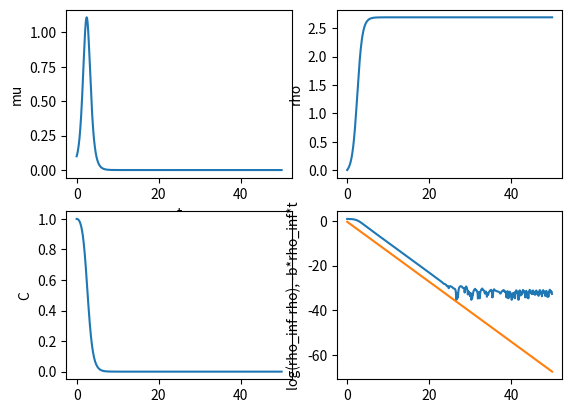

Reproduce this figure in Python.
import matplotlib.pyplot as plt
from scipy.integrate import ode
import numpy as np

b=.5 # dtC=-b*rho*C
F0=1 # dtRho = Fo*Mu
tf=50 # temps final de la simulation
rho0=0 #rho initial	
mu0=.1 #mu initial
c0=1 #concentration initiale
n=1000 #nombre de pas de temps

#Résolution du schéma éxplicite
def euler_explicite_edo(b, F0, tf, rho0, mu0, c0, n):
	#t0<t1 , temps etudies,
	#rho0, mu0,c0 reels positifs: condition initiale
	#n entier(nombre d'iterations)
	h=tf/n #pas Deltat
	rho=rho0
	mu=mu0
	c=c0
	t=0
	Rho=[rho0]
	Mu=[mu0]
	C=[c0]
	T=[t]
	for k in range(n):
		new_mu = mu + h*(c*(mu+rho)-mu*rho)
		new_rho = rho + h*F0*mu
		new_c = c - h*b*rho*c
		mu=new_mu
		rho=new_rho
		c=new_c
		t=t+h
		Mu.append(new_mu)
		Rho.append(new_rho)
		C.append(new_c)
		T.append(t)
	return T,Mu,Rho,C

#Résolution du schéma semi- implicite I
def euler_semi_I_edo(b, F0, tf, rho0, mu0, c0, n):
	#t0<t1 , temps etudies,
	#rho0, mu0,c0 reels positifs: condition initiale
	#n entier(nombre d'iterations)
	h=tf/n #pas Deltat
	rho=rho0
	mu=mu0
	c=c0
	t=0
	Rho=[rho0]
	Mu=[mu0]
	C=[c0]
	T=[0]
	for k in range(n):
		new_mu = (mu + h*c*rho)/(1+h*rho-h*c*(1+h*F0))
		new_rho = rho + h*F0*new_mu
		new_c = c/(1 + b*h*new_rho)
		mu=new_mu
		rho=new_rho
		c=new_c
		t=t+h
		Mu.append(new_mu)
		Rho.append(new_rho)
		C.append(new_c)
		T.append(t)
	return T,Mu,Rho,C

#Résolution du schéma semi- implicite II
def euler_semi_II_edo(b, F0, tf, rho0, mu0, c0, n):
	#t0<t1 , temps etudies,
	#rho0, mu0,c0 reels positifs: condition initiale
	#n entier(nombre d'iterations)
	t=0
	h=tf/n #pas Deltat
	rho=rho0
	mu=mu0
	c=c0
	Rho=[rho0]
	Mu=[mu0]
	C=[c0]
	T=[0]
	for k in range(n):
		new_mu = (mu + h*c*rho-h*rho*mu)/(1-h*c*(1+h*F0))
		new_rho = rho + h*F0*new_mu
		new_c = c/(1 + b*h*new_rho)
		mu=new_mu
		rho=new_rho
		c=new_c
		t=t+h
		Mu.append(new_mu)
		Rho.append(new_rho)
		C.append(new_c)
		T.append(t)
	return T,Mu,Rho,C	

#Programmation de la méthode de Newton-Raphson
def newton(f,gradf,newton_steps,x0):
	x=x0
	for k in range(newton_steps):
		x=x-f(x)/gradf(x)
	return x
#Résolution du schéma implicite
def euler_implicite_edo(b, F0, tf, rho0, mu0, c0, n):
	#t0<t1 , temps etudiés,
	#rho0, mu0,c0 reels positifs: conditions initiale
	#n entier(nombre d'itérations)
	t=0
	newton_steps=10 #nombre d'itérations de la méthode de Newton-Raphson pour le calcul implicite
	h=tf/n #pas deltat
	rho=rho0
	mu=mu0
	c=c0
	Rho=[rho0]
	Mu=[mu0]
	C=[c0]
	T=[0]
	for k in range(n):
		#Calcul de new_mu par methode de Newton Raphson
		#coefficients du polynome d'ordre 3 en new_mu
		alpha = -h**4*F0**2*b
		beta= -F0*h**2*(b+1+2*rho*b*h)
		gamma= -(1+b*h*rho)+b*h**2*F0*mu+h*(c*(1+h*F0)-rho*(1+b*h*rho))
		delta=(1+b*h*rho)*mu + h*c*rho
		def P(X):
			return alpha*X**3+beta*X**2+gamma*X+delta
		def gradP(X):
			return 3*alpha*X**2+2*beta*X+gamma
		new_mu=newton(P,gradP,newton_steps,mu)
		new_rho = rho + h*F0*new_mu
		new_c = c/(1 + b*h*new_rho)
		mu=new_mu
		rho=new_rho
		c=new_c
		t=t+h
		Mu.append(new_mu)
		Rho.append(new_rho)
		C.append(new_c)
		T.append(t)
	return T,Mu,Rho,C
    
#Utilisation des libraries python (scipy) pour résoudre l'EDO
def black_box_edo(b, F0, tf, rho0, mu0, c0, n):
    def f(t,y,arg1,arg2):
        mu=y[0]
        rho=y[1]
        c=y[2]
        return [c*(mu+rho)-mu*rho, F0*mu, -b*rho*c]

    r = ode(f).set_integrator('zvode', method='adams')
    r.set_initial_value([mu0,rho0,c0],0).set_f_params(F0,b)
    dt=tf/(n-1)
    Rho=[rho0]
    Mu=[mu0]
    C=[c0]
    t=0
    T=[0]
    while r.t < tf:
        mu,rho,c = r.integrate(r.t+dt)
        Mu.append(mu)
        Rho.append(rho)
        C.append(c)
        T.append(r.t)
    return T,Mu,Rho,C

	
T,Mu,Rho,C = black_box_edo(b, F0, tf, rho0, mu0, c0, n)
rho_inf_theorique = .5*(rho0+np.sqrt(rho0**2 + 4*F0*(mu0+(c0/b))))
print(rho_inf_theorique)
rho_inf= Rho[n-1]
print(rho_inf)
A=[np.log(rho_inf-x) for x in Rho]
B=[-b*y*rho_inf+np.log((F0)/(b*rho_inf)) for y in T]
#Tracé des solutions
plt.subplot(221)
plt.plot(T,Mu)
plt.ylabel('mu')
plt.xlabel('t')
plt.subplot(222)
plt.plot(T,Rho)
plt.ylabel('rho')
plt.subplot(223)
plt.plot(T,C)
plt.ylabel('C')
plt.subplot(224)
plt.plot(T,A)
plt.plot(T,B)
plt.ylabel('log(rho_inf-rho), -b*rho_inf*t')
plt.show()


